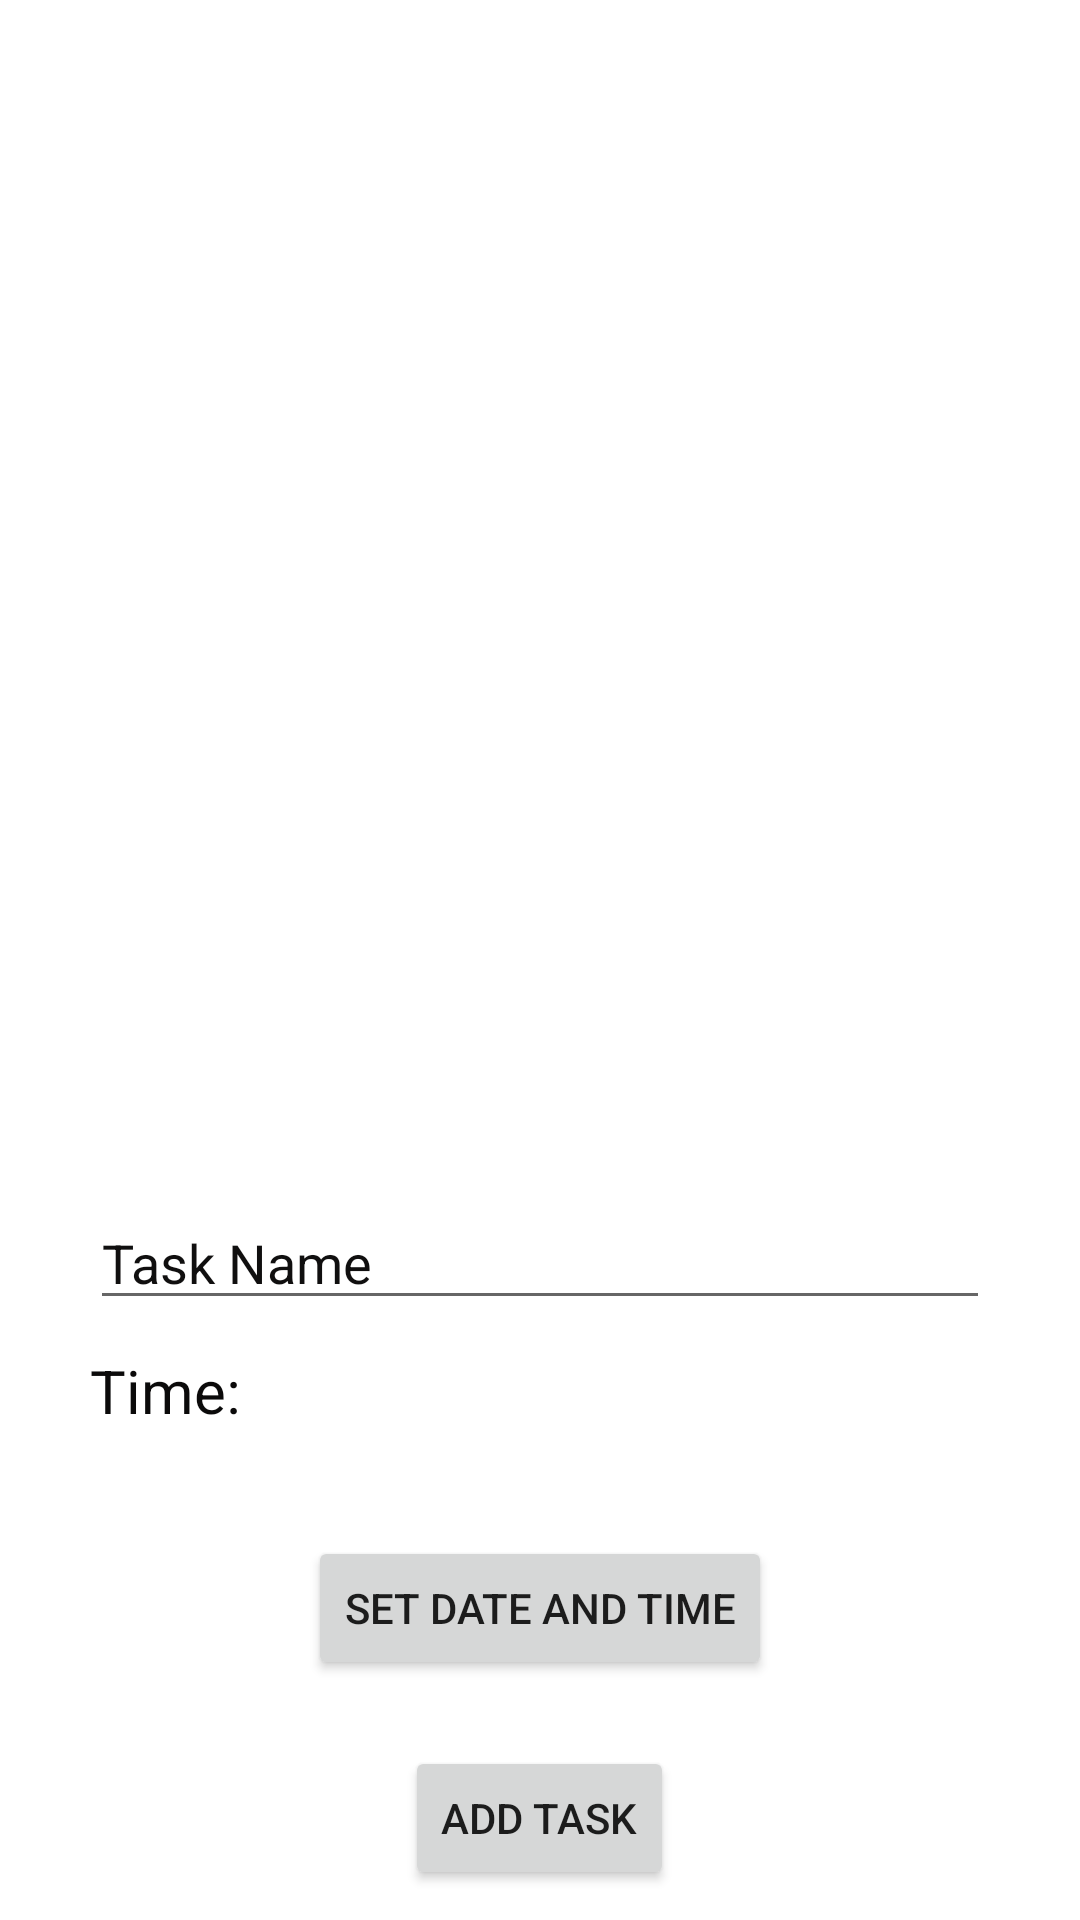

Android layout source for this screen:
<!-- AndroidManifest.xml: application theme Theme.TrackTrigger -->
<!-- res/layout/activity_todolist.xml -->
<?xml version="1.0" encoding="utf-8"?>
<RelativeLayout xmlns:android="http://schemas.android.com/apk/res/android"
    xmlns:app="http://schemas.android.com/apk/res-auto"
    xmlns:tools="http://schemas.android.com/tools"
    android:layout_width="match_parent"
    android:layout_height="match_parent"
    android:visibility="visible"
    tools:context=".todolist">


    <ListView
        android:id="@+id/lvItems"
        android:layout_width="395dp"
        android:layout_height="wrap_content"
        android:layout_above="@+id/Task_text"
        android:layout_alignParentStart="true"
        android:layout_alignParentLeft="true"
        android:layout_alignParentTop="true"
        android:layout_centerHorizontal="true"
        android:layout_marginStart="7dp"
        android:layout_marginLeft="7dp"
        android:layout_marginTop="33dp"
        android:layout_marginBottom="32dp"
        android:background="#FFFFFF">

    </ListView>

    <EditText
        android:id="@+id/Task_text"
        android:layout_width="wrap_content"
        android:layout_height="wrap_content"
        android:layout_above="@+id/Date_Time"
        android:layout_centerHorizontal="true"
        android:layout_marginBottom="10dp"
        android:width="300dp"
        android:hint="Task Name"
        android:inputType="text"
        android:textColor="#0B0A0A"
        android:textColorHint="#100F0F" />

    <Button
        android:id="@+id/btnAddItem"
        android:layout_width="wrap_content"
        android:layout_height="wrap_content"
        android:layout_alignParentBottom="true"
        android:layout_centerHorizontal="true"
        android:layout_marginBottom="10dp"
        android:onClick="onAddTask"
        android:text="ADD TASK" />

    <Button
        android:id="@+id/btn_set"
        android:layout_width="wrap_content"
        android:layout_height="wrap_content"
        android:layout_above="@+id/btnAddItem"
        android:layout_alignParentBottom="true"
        android:layout_centerHorizontal="true"
        android:layout_marginBottom="80dp"
        android:text="set date and time" />

    <TextView
        android:id="@+id/Date_Time"
        android:layout_width="wrap_content"
        android:layout_height="wrap_content"
        android:layout_above="@+id/btn_set"
        android:layout_alignParentBottom="true"
        android:layout_centerHorizontal="true"
        android:layout_marginBottom="163dp"
        android:width="300dp"
        android:text="Time:"
        android:textColor="#0B0A0A"
        android:textSize="20sp"
        android:visibility="visible"
        tools:visibility="visible" />


</RelativeLayout>
<!-- resources referenced by this layout -->
<resources>
  <style name="Theme.TrackTrigger" parent="Theme.MaterialComponents.DayNight.DarkActionBar">
          
          <item name="colorPrimary">@color/purple_500</item>
          <item name="colorPrimaryVariant">@color/purple_700</item>
          <item name="colorOnPrimary">@color/white</item>
          
          <item name="colorSecondary">@color/teal_200</item>
          <item name="colorSecondaryVariant">@color/teal_700</item>
          <item name="colorOnSecondary">@color/black</item>
          
          <item name="android:statusBarColor" tools:targetApi="l">?attr/colorPrimaryVariant</item>
          
      </style>
  <!-- not gathered from this repository: default colours our renderer supplied (Android Studio template values) -->
  <color name="purple_500">#FF6200EE</color>
  <color name="purple_700">#FF3700B3</color>
  <color name="teal_200">#FF03DAC5</color>
  <color name="teal_700">#FF018786</color>
  <color name="black">#FF000000</color>
  <color name="white">#FFFFFFFF</color>
</resources>
